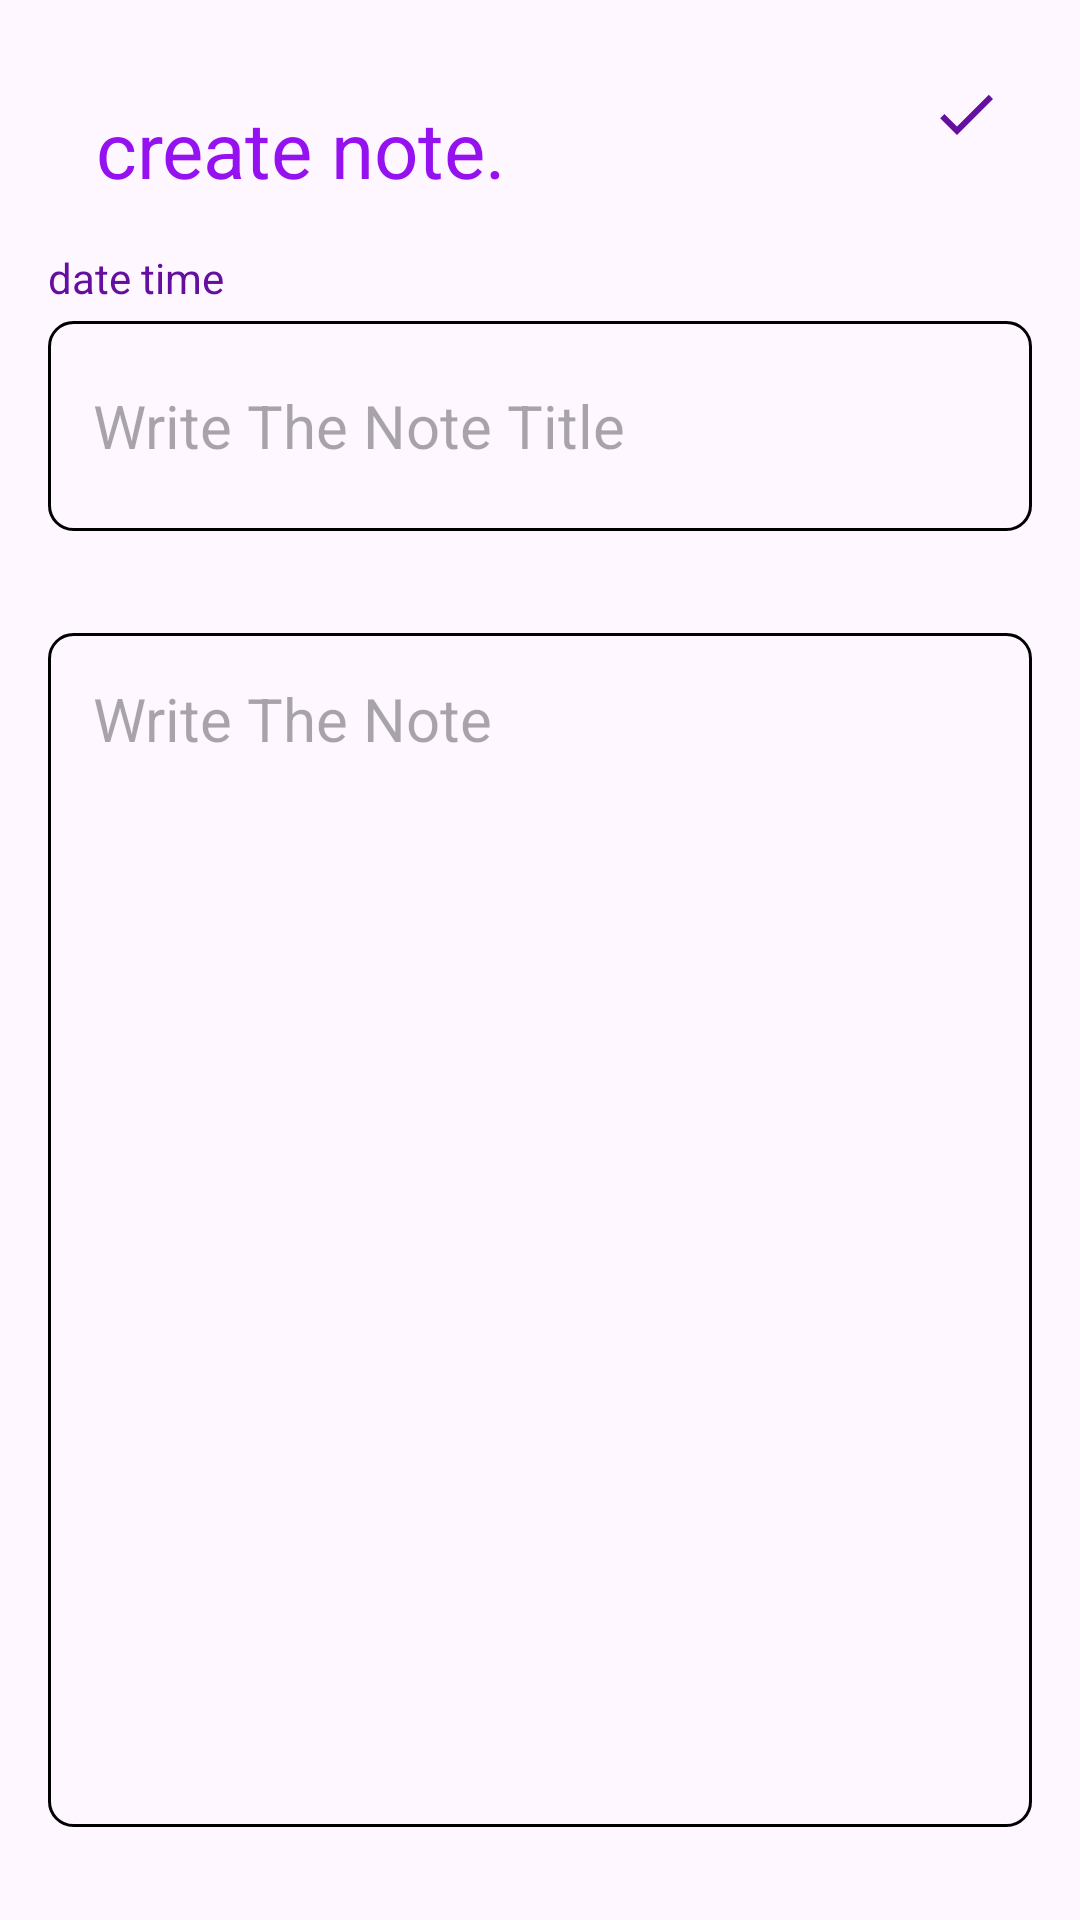

Here is an Android app screen rendered from its layout file. Give the layout XML and the strings, colors and styles it references.
<!-- AndroidManifest.xml: application theme Theme.AhmadNotes -->
<!-- res/layout/activity_create_note.xml -->
<?xml version="1.0" encoding="utf-8"?>
<RelativeLayout
    xmlns:android="http://schemas.android.com/apk/res/android"
    xmlns:app="http://schemas.android.com/apk/res-auto"
    xmlns:tools="http://schemas.android.com/tools"
    android:id="@+id/main"
    android:layout_width="match_parent"
    android:layout_height="match_parent"
    android:orientation="vertical"
    android:padding="16dp"
    tools:context=".View.CreateNoteActivity">

    <TextView
        android:id="@+id/createNoteTitle"
        android:layout_width="wrap_content"
        android:layout_height="wrap_content"
        android:layout_margin="16dp"
        android:text="create note."
        android:textSize="26dp"
        android:textColor="@color/secondary"
        />

    <TextView
        android:id="@+id/time"
        android:layout_width="wrap_content"
        android:layout_height="wrap_content"
        android:layout_marginBottom="5dp"
        android:text="date time"
        android:textColor="@color/primary"
        android:layout_below="@id/createNoteTitle"
        />

    <ImageView
        android:id="@+id/saveButton"
        android:layout_width="wrap_content"
        android:layout_height="wrap_content"
        android:src="@drawable/baseline_done_24"
        android:layout_alignParentEnd="true"
        android:layout_marginEnd="10dp"
        android:layout_marginTop="10dp"
        />
    <EditText
        android:id="@+id/noteTitle"
        android:layout_width="match_parent"
        android:layout_height="70dp"
        android:hint="Write The Note Title"
        android:padding="15dp"
        android:textSize="20dp"
        android:layout_below="@id/time"
        android:background="@drawable/primary_border"
        android:maxLines="1"
        />
    <TextView
        android:id="@+id/noteTitleWorning"
        android:layout_width="wrap_content"
        android:layout_height="wrap_content"
        android:layout_below="@id/noteTitle"
        android:textColor="#FF0000"
        />

    <EditText
        android:id="@+id/mainEditText"
        android:layout_width="match_parent"
        android:layout_height="match_parent"
        android:hint="Write The Note "
        android:gravity="top"
        android:padding="15dp"
        android:textSize="20dp"
        android:layout_below="@id/noteTitleWorning"
        android:background="@drawable/primary_border"
        android:layout_marginTop="15dp"
        android:layout_marginBottom="15dp"
        />
    <TextView
        android:id="@+id/mainEditTextWorning"
        android:layout_width="wrap_content"
        android:layout_height="wrap_content"
        android:layout_alignParentBottom="true"
        android:textColor="#FF0000"
        />

</RelativeLayout>
<!-- resources referenced by this layout -->
<resources>
  <color name="primary">#640f9e</color>
  <color name="secondary">#9511ef</color>
  <!-- drawable baseline_done_24 (drawable) -->
  <vector xmlns:android="http://schemas.android.com/apk/res/android" android:height="24dp" android:tint="#640f9e" android:viewportHeight="24" android:viewportWidth="24" android:width="24dp">
        
      <path android:fillColor="@android:color/white" android:pathData="M9,16.2L4.8,12l-1.4,1.4L9,19 21,7l-1.4,-1.4L9,16.2z"/>
      
  </vector>
  <!-- drawable primary_border (drawable) -->
  <?xml version="1.0" encoding="utf-8"?>
  <shape xmlns:android="http://schemas.android.com/apk/res/android"
      android:shape="rectangle">
      <stroke
          android:width="1dp"/>
      <corners
          android:radius="8dp"/>
  </shape>
  <style name="Theme.AhmadNotes" parent="Base.Theme.AhmadNotes" />
  <style name="Base.Theme.AhmadNotes" parent="Theme.Material3.DayNight.NoActionBar">
          
           <item name="colorPrimary">@color/primary</item>
           <item name="colorPrimaryVariant">@color/primary</item>
           <item name="android:statusBarColor">@color/primary</item>
      </style>
</resources>
